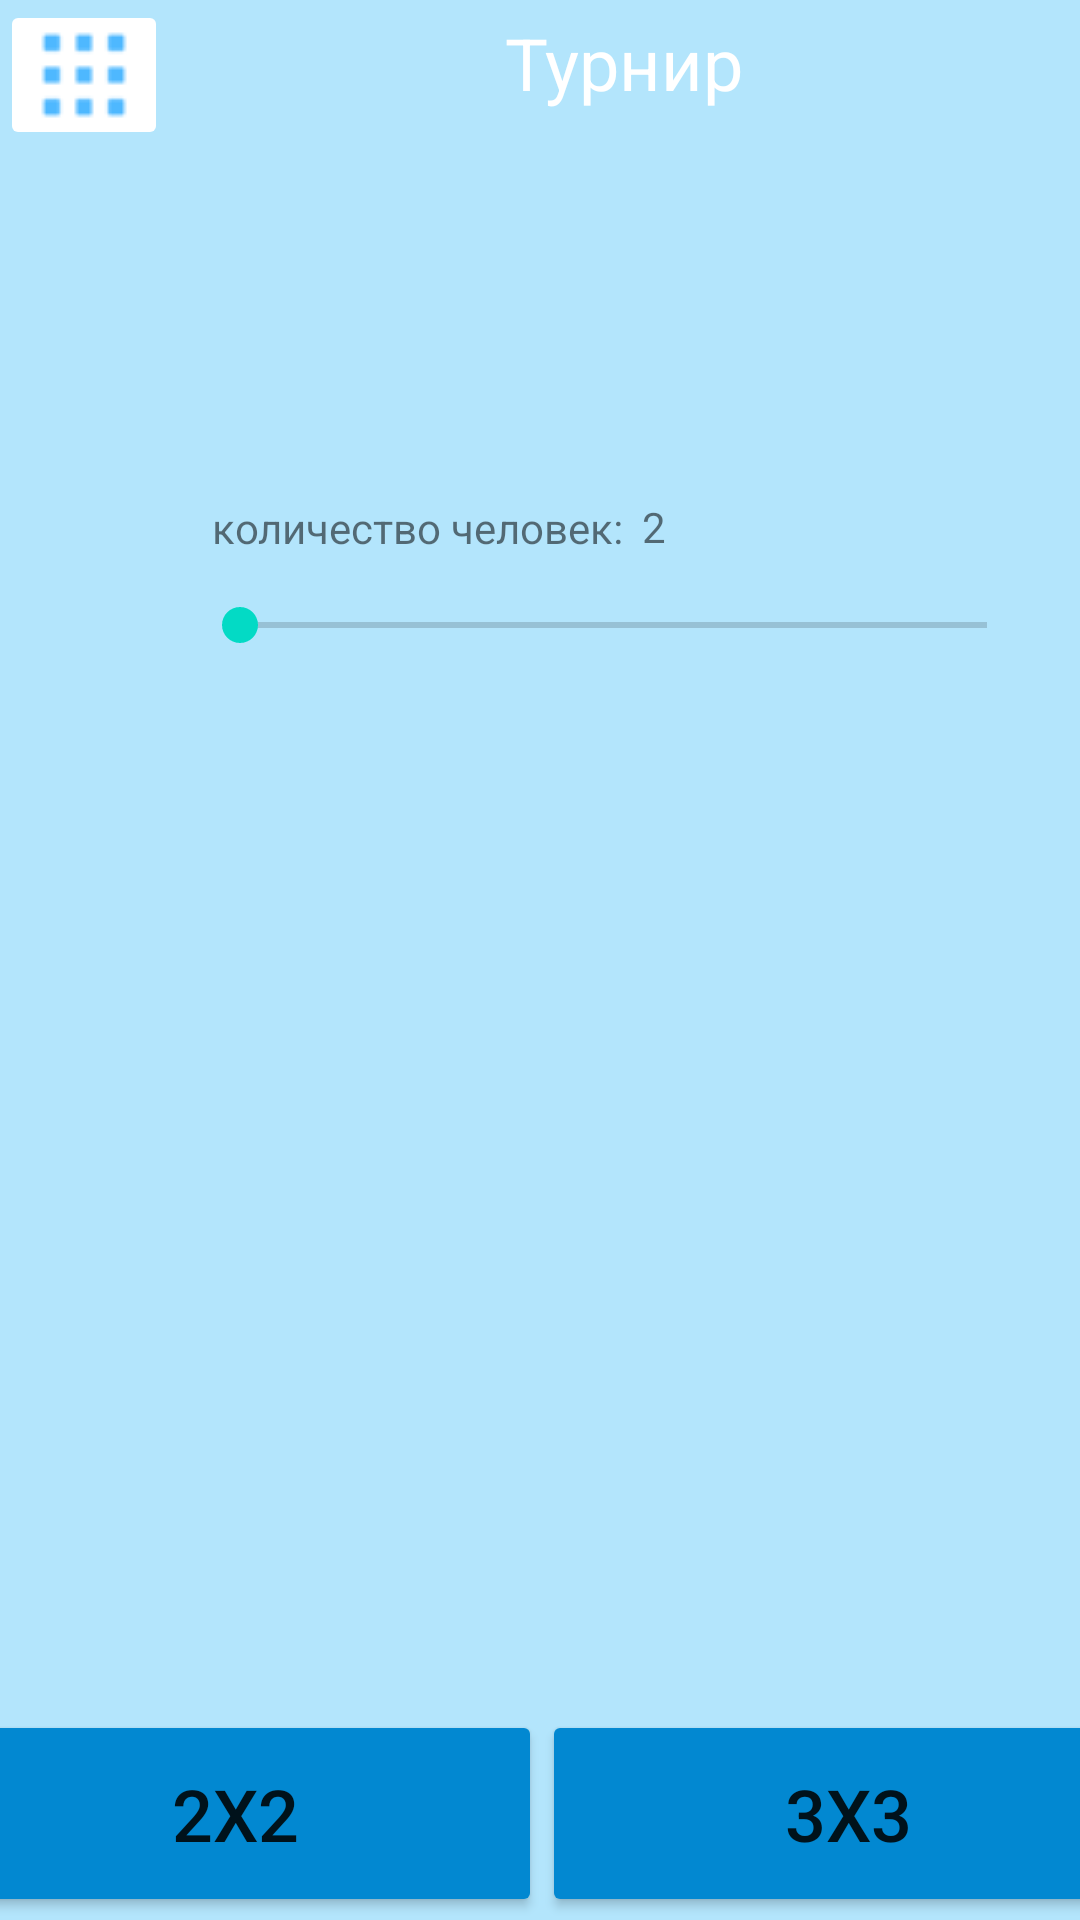

Layout XML and referenced resources for this Android screen:
<!-- AndroidManifest.xml: application theme Theme.Toster -->
<!-- res/layout/fragment_tourneer_first.xml -->
<?xml version="1.0" encoding="utf-8"?>
<androidx.constraintlayout.widget.ConstraintLayout xmlns:android="http://schemas.android.com/apk/res/android"
    xmlns:app="http://schemas.android.com/apk/res-auto"
    xmlns:tools="http://schemas.android.com/tools"
    android:id="@+id/con"
    android:layout_width="match_parent"
    android:layout_height="match_parent"
    android:background="#B3E5FC"
    android:orientation="vertical"
    android:noHistory="true"
    android:screenOrientation="landscape"
    tools:context=".tour.TourneerFirstFragment">

    <LinearLayout
        android:id="@+id/llMain"
        android:layout_width="409dp"
        android:layout_height="436dp"
        android:layout_marginTop="4dp"
        android:layout_marginEnd="1dp"
        android:background="#B3E5FC"
        android:orientation="vertical"
        app:layout_constraintEnd_toEndOf="parent"
        app:layout_constraintTop_toBottomOf="@+id/seekBar"></LinearLayout>

    <LinearLayout
        android:id="@+id/linearLayout2"
        android:layout_width="match_parent"
        android:layout_height="50dp"
        android:orientation="horizontal"
        tools:ignore="MissingConstraints"
        tools:layout_editor_absoluteX="1dp"
        tools:layout_editor_absoluteY="1dp">

        <ImageButton
            android:id="@+id/openMenu"
            android:layout_width="wrap_content"
            android:layout_height="wrap_content"
            android:layout_weight="0"
            android:backgroundTint="#FFFFFF"
            android:src="@drawable/menu" />

        <TextView
            android:id="@+id/textViewCubeName"
            android:layout_width="match_parent"
            android:layout_height="42dp"
            android:layout_weight="1"
            android:gravity="center"
            android:text="@string/tour"
            android:textColor="#FFFFFF"
            android:textSize="24sp" />
    </LinearLayout>


    <SeekBar
        android:id="@+id/seekBar"
        android:layout_width="281dp"
        android:layout_height="21dp"
        android:layout_marginStart="64dp"
        android:layout_marginTop="148dp"
        app:layout_constraintStart_toStartOf="parent"
        app:layout_constraintTop_toBottomOf="@+id/linearLayout2" />

    <TextView
        android:id="@+id/colChel1"
        android:layout_width="150dp"
        android:layout_height="20dp"
        android:layout_marginStart="64dp"
        android:layout_marginBottom="12dp"
        android:gravity="center"
        android:text="количество человек:"
        app:layout_constraintBottom_toTopOf="@+id/seekBar"
        app:layout_constraintStart_toStartOf="parent" />

    <TextView
        android:id="@+id/colChel2"
        android:layout_width="10dp"
        android:layout_height="20dp"
        android:layout_marginBottom="12dp"
        android:text="2"
        app:layout_constraintBottom_toTopOf="@+id/seekBar"
        app:layout_constraintStart_toEndOf="@+id/colChel1" />

    <ScrollView
        android:id="@+id/menuScroll"
        android:layout_width="216dp"
        android:layout_height="match_parent"
        android:layout_marginStart="-217dp"
        android:background="#00BCD4"
        app:layout_constraintStart_toStartOf="parent"
        tools:layout_editor_absoluteY="0dp">

        <LinearLayout
            android:layout_width="match_parent"
            android:layout_height="wrap_content"
            android:orientation="vertical">

            <TableRow
                android:layout_width="match_parent"
                android:layout_height="match_parent">

                <TextView
                    android:id="@+id/textView"
                    android:layout_width="wrap_content"
                    android:layout_height="match_parent"
                    android:layout_weight="1"
                    android:gravity="center"
                    android:text="@string/menu"
                    android:textColor="#FFFFFF"
                    android:textSize="24sp" />

                <ImageButton
                    android:id="@+id/closeMenu"
                    android:layout_width="wrap_content"
                    android:layout_height="match_parent"
                    android:src="@drawable/close" />
            </TableRow>

            <Button
                android:id="@+id/cube_2"
                android:layout_width="match_parent"
                android:layout_height="wrap_content"
                android:backgroundTint="#0097A7"
                android:text="@string/_2x2" />

            <Button
                android:id="@+id/cube_3"
                android:layout_width="match_parent"
                android:layout_height="wrap_content"
                android:backgroundTint="#0097A7"
                android:text="@string/_3x3" />

            <Button
                android:id="@+id/tourneer"
                android:layout_width="match_parent"
                android:layout_height="wrap_content"
                android:backgroundTint="#0097A7"
                android:text="@string/tour1" />
        </LinearLayout>
    </ScrollView>

    <LinearLayout
        android:layout_width="409dp"
        android:layout_height="69dp"
        android:layout_marginStart="1dp"
        android:layout_marginEnd="1dp"
        android:layout_marginBottom="1dp"
        android:orientation="horizontal"
        app:layout_constraintBottom_toBottomOf="parent"
        app:layout_constraintEnd_toEndOf="parent"
        app:layout_constraintStart_toStartOf="parent">

        <Button
            android:id="@+id/btn2"
            android:layout_width="match_parent"
            android:layout_height="match_parent"
            android:layout_weight="1"
            android:backgroundTint="#0288D1"
            android:insetTop="0dp"
            android:insetBottom="0dp"
            android:text="@string/_2x2"
            android:textSize="24sp" />

        <Button
            android:id="@+id/btn3"
            android:layout_width="match_parent"
            android:layout_height="match_parent"
            android:layout_weight="1"
            android:backgroundTint="#0288D1"
            android:insetTop="0dp"
            android:insetBottom="0dp"
            android:text="@string/_3x3"
            android:textSize="24sp" />
    </LinearLayout>


</androidx.constraintlayout.widget.ConstraintLayout>
<!-- resources referenced by this layout -->
<resources>
  <!-- drawable close: png bitmap (drawable, 657 bytes) -->
  <!-- drawable menu: png bitmap (drawable, 1041 bytes) -->
  <string name="_2x2">2x2</string>
  <string name="_3x3">3x3</string>
  <string name="menu">Меню</string>
  <string name="tour">Турнир</string>
  <string name="tour1">турнир</string>
  <style name="Theme.Toster" parent="Theme.MaterialComponents.DayNight.NoActionBar">
          
          <item name="colorPrimary">@color/purple_500</item>
          <item name="colorPrimaryVariant">@color/purple_700</item>
          <item name="colorOnPrimary">@color/white</item>
          
          <item name="colorSecondary">@color/teal_200</item>
          <item name="colorSecondaryVariant">@color/teal_700</item>
          <item name="colorOnSecondary">@color/black</item>
          
          <item name="android:statusBarColor">?attr/colorPrimaryVariant</item>
          
      </style>
  <!-- not gathered from this repository: default colours our renderer supplied (Android Studio template values) -->
  <color name="purple_500">#FF6200EE</color>
  <color name="purple_700">#FF3700B3</color>
  <color name="teal_200">#FF03DAC5</color>
  <color name="teal_700">#FF018786</color>
  <color name="black">#FF000000</color>
  <color name="white">#FFFFFFFF</color>
</resources>
